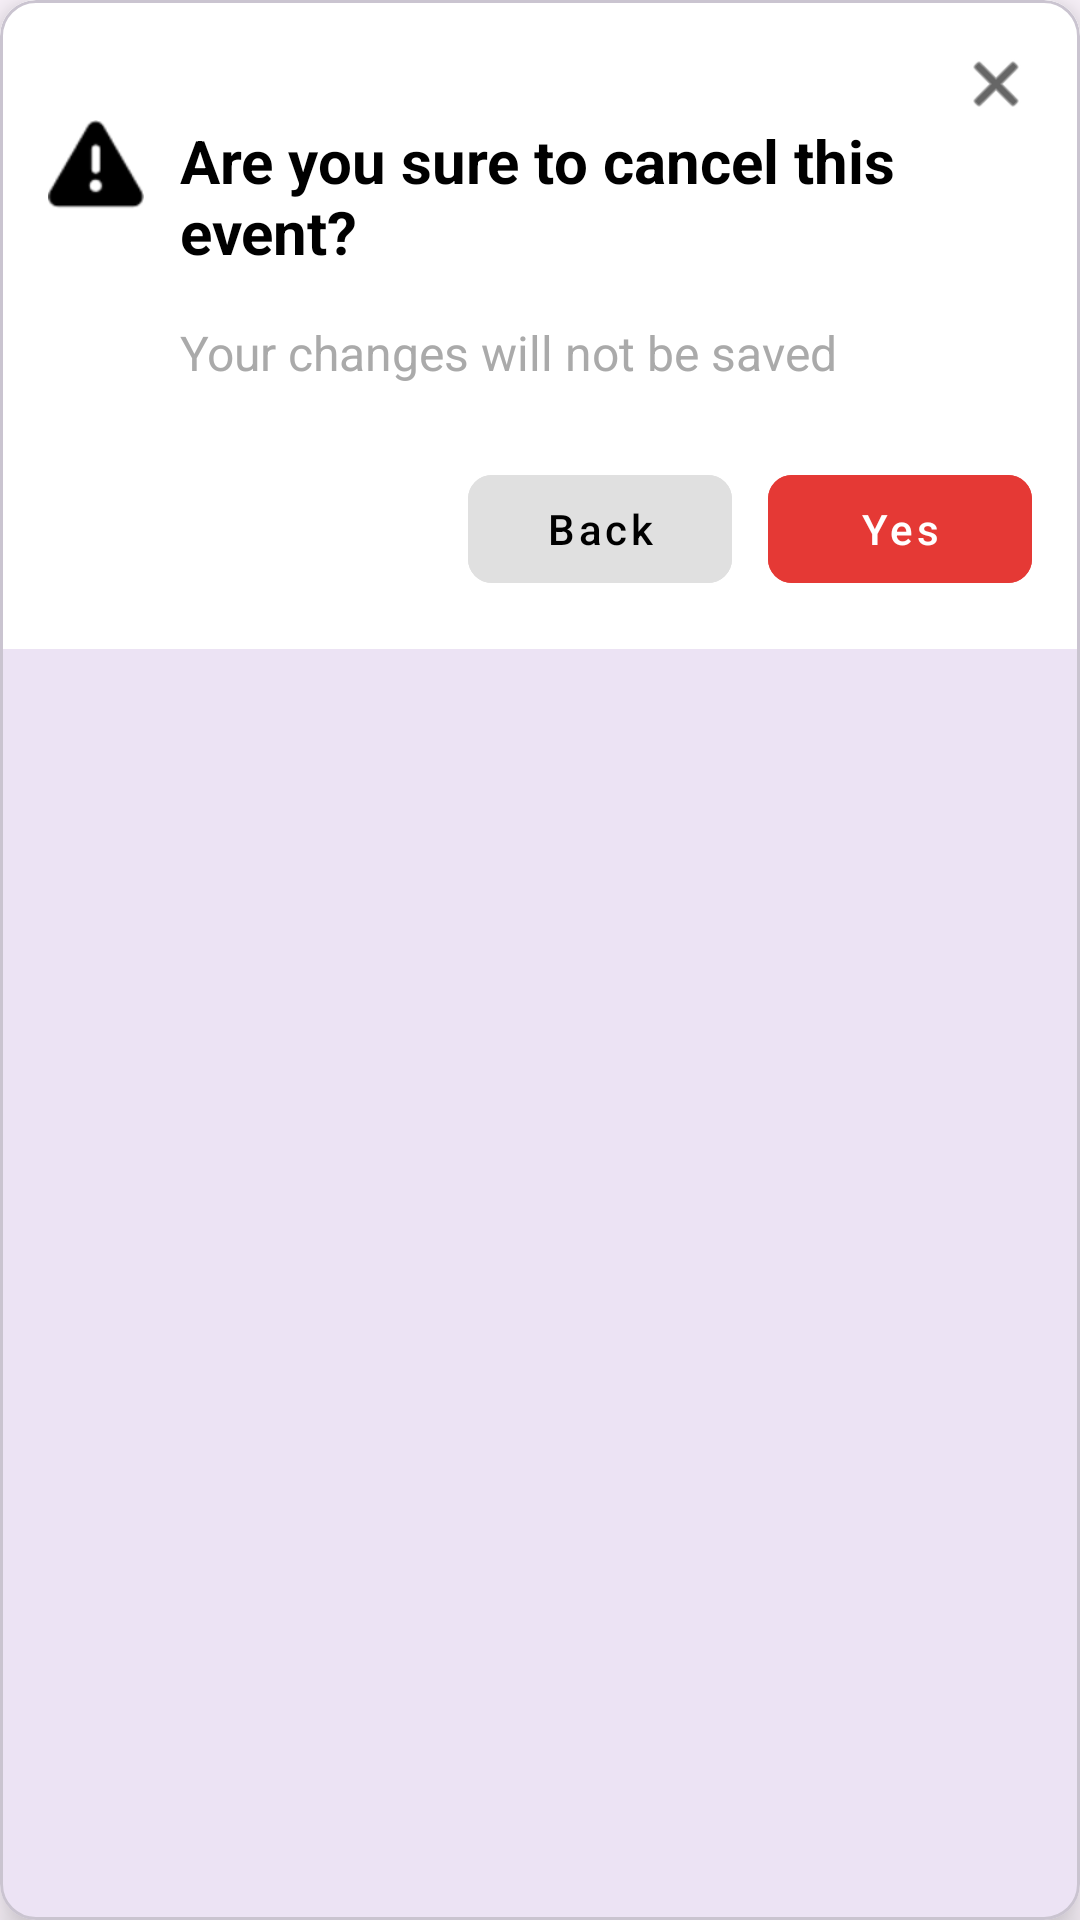

This screen was rendered from an Android layout file. Write that file and the resources it references.
<!-- AndroidManifest.xml: application theme Theme.Thevms -->
<!-- res/layout/dialog_cancel_confirmation.xml -->
<?xml version="1.0" encoding="utf-8"?>
<com.google.android.material.card.MaterialCardView xmlns:android="http://schemas.android.com/apk/res/android"
    xmlns:app="http://schemas.android.com/apk/res-auto"
    android:layout_width="320dp"
    android:layout_height="wrap_content"
    android:layout_margin="24dp"
    app:cardCornerRadius="12dp"
    app:cardElevation="8dp"
    android:background="@color/white">

    <androidx.constraintlayout.widget.ConstraintLayout
        android:layout_width="fill_parent"
        android:layout_height="wrap_content"
        android:padding="16dp"
        android:background="@color/white">

        <ImageView
            android:id="@+id/iv_close"
            android:layout_width="24dp"
            android:layout_height="24dp"
            android:src="@android:drawable/ic_menu_close_clear_cancel"
            app:layout_constraintEnd_toEndOf="parent"
            app:layout_constraintTop_toTopOf="parent"
            app:tint="@android:color/black" />

        <ImageView
            android:id="@+id/iv_alert_icon"
            android:layout_width="32dp"
            android:layout_height="32dp"
            android:src="@android:drawable/ic_dialog_alert"
            app:layout_constraintStart_toStartOf="parent"
            app:layout_constraintTop_toBottomOf="@id/iv_close"
            app:tint="@android:color/black" />

        <TextView
            android:id="@+id/tv_dialog_title"
            android:layout_width="0dp"
            android:layout_height="wrap_content"
            android:layout_marginStart="12dp"
            android:text="Are you sure to cancel this event?"
            android:textColor="@android:color/black"
            android:textSize="20sp"
            android:textStyle="bold"
            app:layout_constraintEnd_toEndOf="parent"
            app:layout_constraintStart_toEndOf="@id/iv_alert_icon"
            app:layout_constraintTop_toTopOf="@id/iv_alert_icon" />

        <TextView
            android:id="@+id/tv_dialog_message"
            android:layout_width="0dp"
            android:layout_height="wrap_content"
            android:layout_marginTop="16dp"
            android:text="Your changes will not be saved"
            android:textColor="@android:color/darker_gray"
            android:textSize="16sp"
            app:layout_constraintEnd_toEndOf="parent"
            app:layout_constraintStart_toStartOf="@id/tv_dialog_title"
            app:layout_constraintTop_toBottomOf="@id/tv_dialog_title" />

        <LinearLayout
            android:layout_width="wrap_content"
            android:layout_height="wrap_content"
            android:layout_marginTop="24dp"
            android:orientation="horizontal"
            app:layout_constraintEnd_toEndOf="parent"
            app:layout_constraintTop_toBottomOf="@id/tv_dialog_message">

            <com.google.android.material.button.MaterialButton
                android:id="@+id/btn_dialog_back"
                style="@style/Widget.MaterialComponents.Button.UnelevatedButton"
                android:layout_width="wrap_content"
                android:layout_height="wrap_content"
                android:layout_marginEnd="12dp"
                android:backgroundTint="#E0E0E0"
                android:text="Back"
                android:textAllCaps="false"
                android:textColor="@android:color/black"
                app:cornerRadius="8dp" />

            <com.google.android.material.button.MaterialButton
                android:id="@+id/btn_dialog_yes"
                style="@style/Widget.MaterialComponents.Button.UnelevatedButton"
                android:layout_width="wrap_content"
                android:layout_height="wrap_content"
                android:backgroundTint="#E53935"
                android:text="Yes"
                android:textAllCaps="false"
                android:textColor="@android:color/white"
                app:cornerRadius="8dp" />
        </LinearLayout>

    </androidx.constraintlayout.widget.ConstraintLayout>
</com.google.android.material.card.MaterialCardView>
<!-- resources referenced by this layout -->
<resources>
  <color name="white">#FFFFFFFF</color>
  <style name="Theme.Thevms" parent="Base.Theme.Thevms" />
  <style name="Base.Theme.Thevms" parent="Theme.Material3.DayNight.NoActionBar">
          
          
      </style>
</resources>
